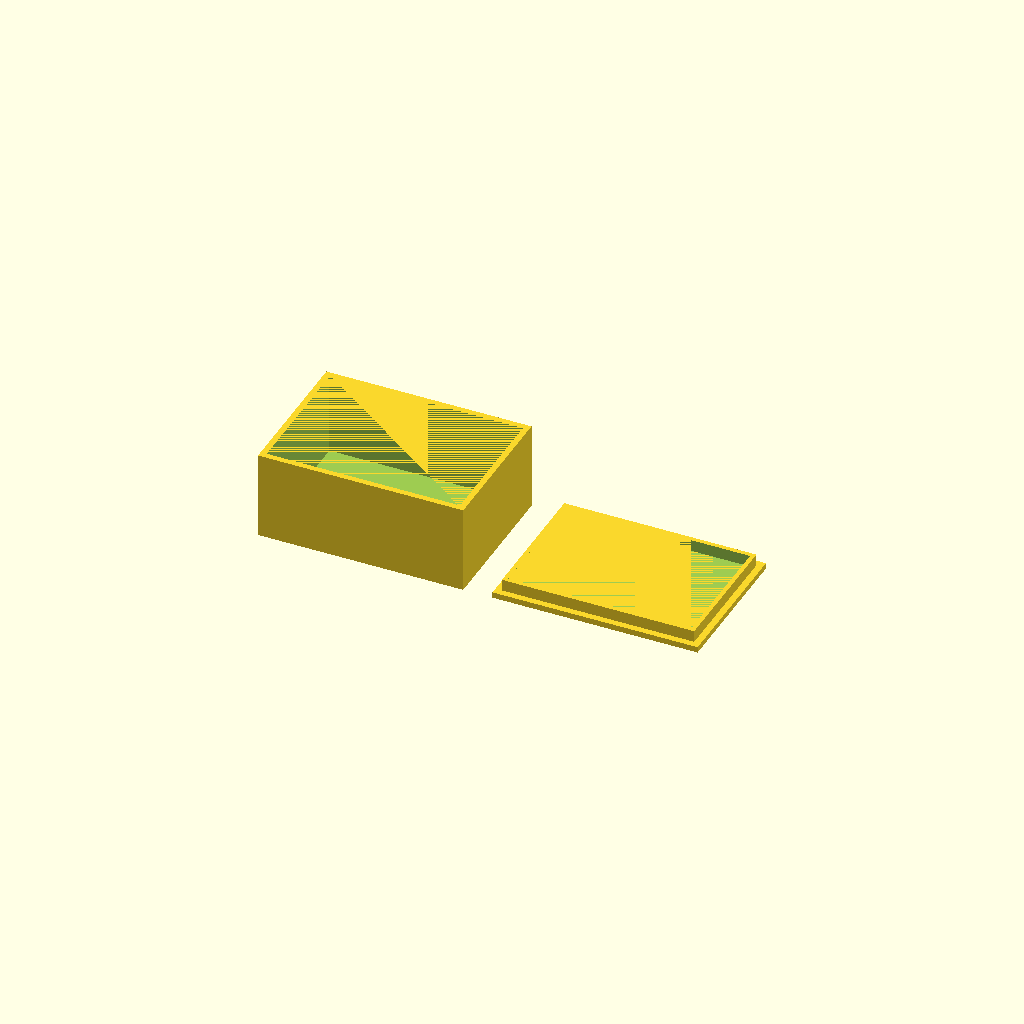
Cell 1: the model at its default parameters.
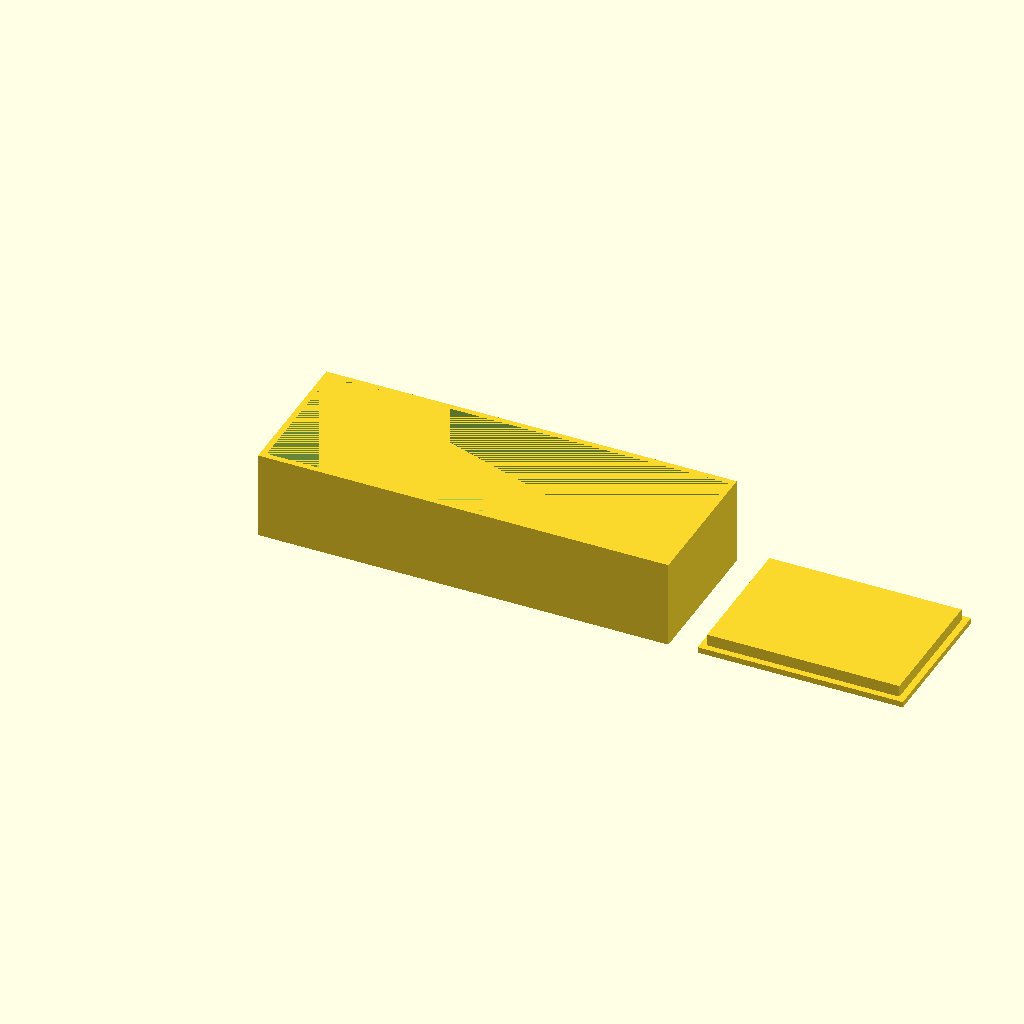
Cell 2 — BOX_OUT_X set to 140, the other parameters unchanged.
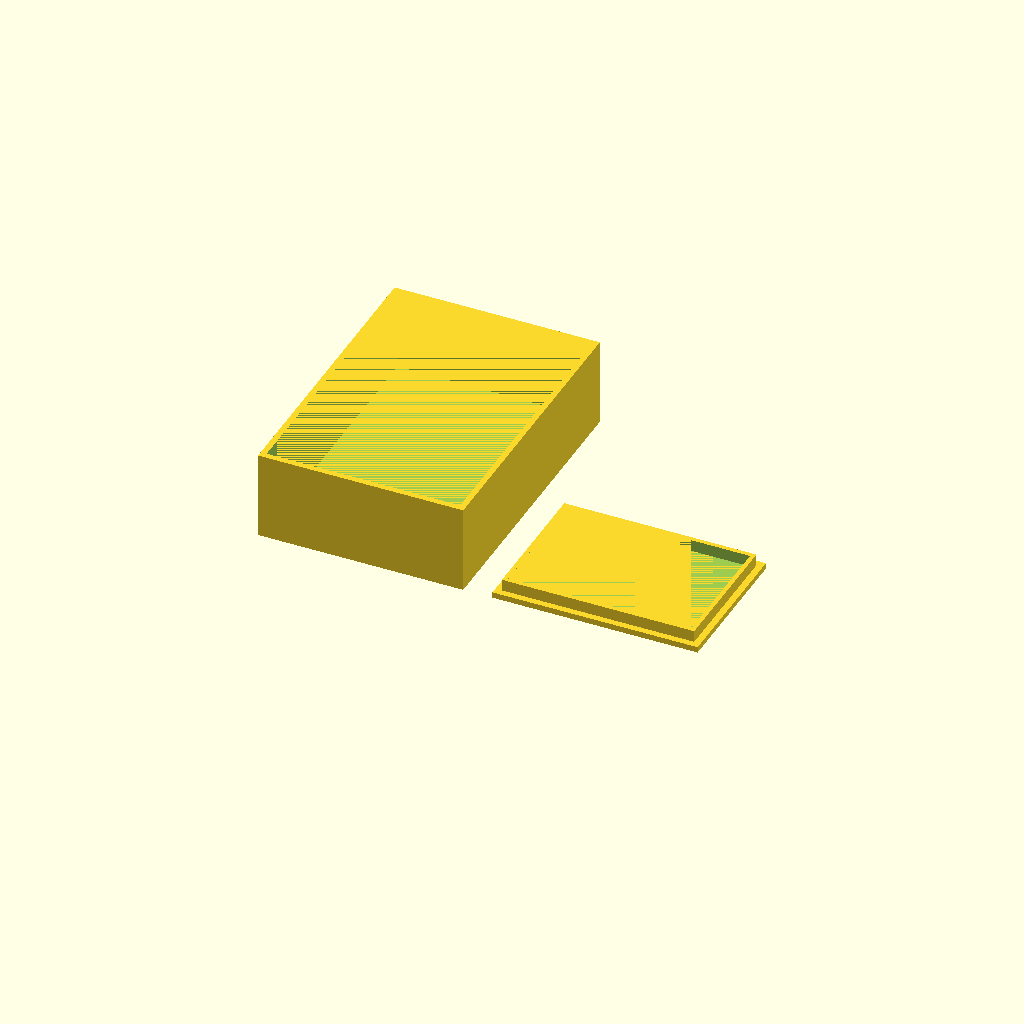
Cell 3: BOX_OUT_Y = 100 (everything else at default).
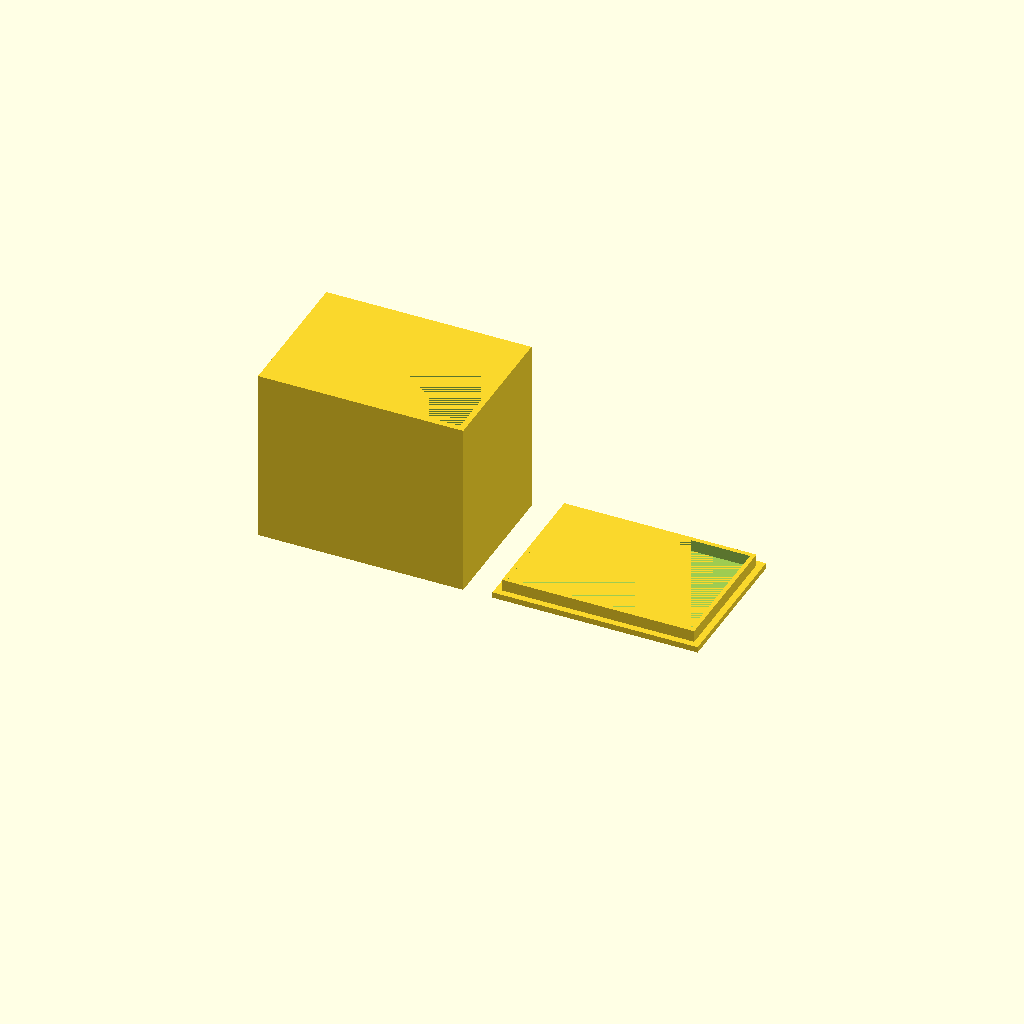
Cell 4: the same model with BOX_OUT_Z = 60.
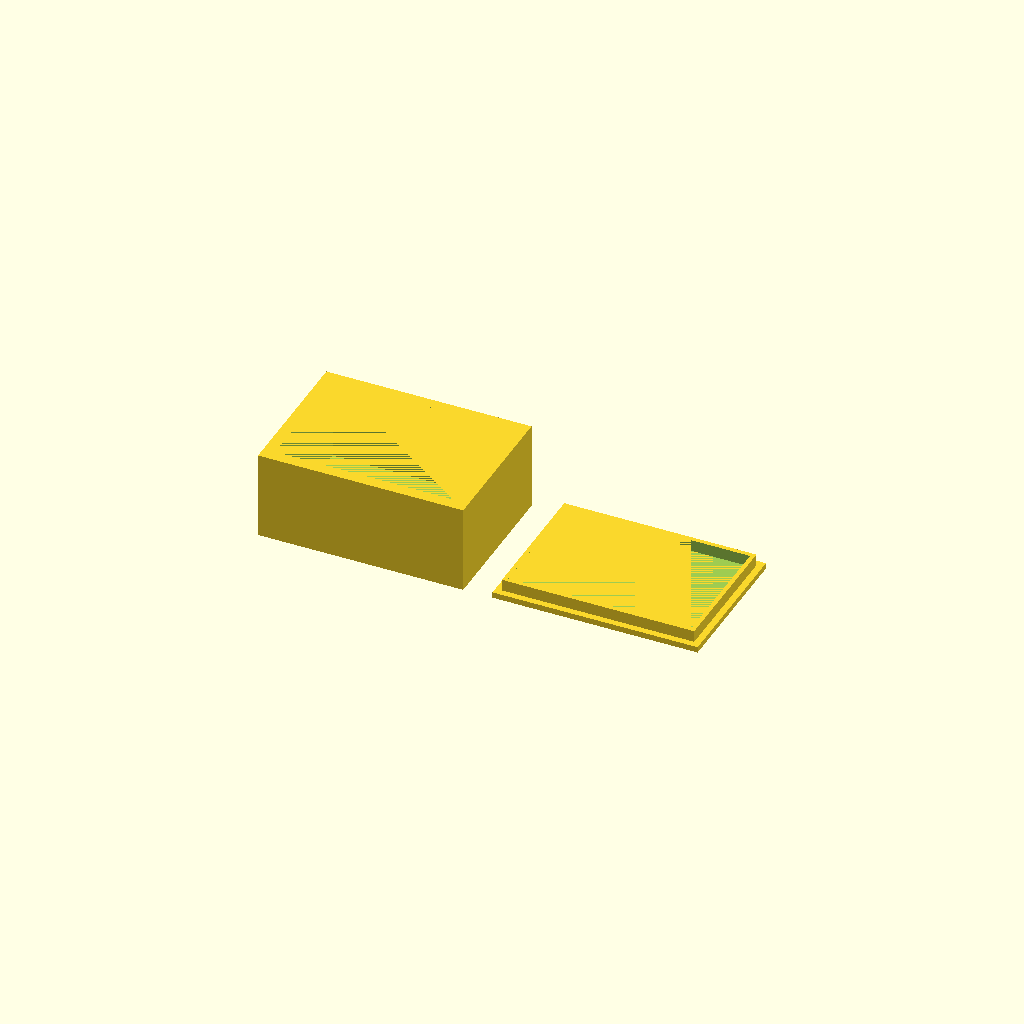
Cell 5: the same model with WALL_THICK = 4.
All cells are drawn from one camera (rotation 55°, 0°, 25°, orthographic, colour scheme Cornfield), so only the parameter changes between them.
The OpenSCAD source (bench/results/main-tiiny/code/tiiny_Qwen_Qwen3.5-9B/enclosure_box_and_lid_s2_a0.scad):
$fn = 64;

// --- Part 1: Box Dimensions ---
// Outer dimensions (X x Y x Z)
BOX_OUT_X = 70;
BOX_OUT_Y = 50;
BOX_OUT_Z = 30;

// Wall and floor thicknesses
WALL_THICK = 2;
FLOOR_THICK = 2;

// --- Part 2: Lid Dimensions ---
// Plate dimensions (same as box outer)
LID_PLATE_X = 70;
LID_PLATE_Y = 50;
LID_PLATE_THICK = 2;

// Lip dimensions
LIP_WALL_THICK = 1.5;
LIP_HEIGHT = 4;

// Lip outer size (calculated to provide 0.2mm clearance inside the box walls)
// Box inner width = 70 - 2*2 = 66.
// Lip outer width = 66 - 2*0.2 = 65.6.
// Box inner depth = 50 - 2*2 = 46.
// Lip outer depth = 46 - 2*0.2 = 45.6.
LIP_OUT_X = 65.6;
LIP_OUT_Y = 45.6;

// --- Assembly Positioning ---
// Gap between parts
GAP = 10;

// Center the whole assembly on the bed
TOTAL_WIDTH = BOX_OUT_X + GAP + LID_PLATE_X;
OFFSET_X = (TOTAL_WIDTH / 2) - (BOX_OUT_X / 2);

module box() {
    // Create the box shell
    // We use a single difference to create the walls and floor
    difference() {
        // Outer block
        cube([BOX_OUT_X, BOX_OUT_Y, BOX_OUT_Z]);
        
        // Cut out the inner volume (hollow part)
        // Inner dimensions:
        // X: 70 - 2*2 = 66
        // Y: 50 - 2*2 = 46
        // Z: 30 - 2 (floor) = 28
        translate([WALL_THICK, WALL_THICK, FLOOR_THICK]) {
            cube([BOX_OUT_X - 2*WALL_THICK, BOX_OUT_Y - 2*WALL_THICK, BOX_OUT_Z - FLOOR_THICK]);
        }
    }
}

module lid() {
    // The lid is printed upside down relative to the box logic, 
    // but we model it resting on the bed (Z=0) as requested.
    // It consists of a bottom plate and a top lip.
    
    union() {
        // 1. The bottom plate (70 x 50 x 2)
        cube([LID_PLATE_X, LID_PLATE_Y, LID_PLATE_THICK]);
        
        // 2. The lip (rectangular tube)
        // Position: Centered on the plate.
        // Height is LIP_HEIGHT.
        // Thickness is LIP_WALL_THICK.
        // Outer size is LIP_OUT_X x LIP_OUT_Y.
        // Since the plate is at Z=0 and has thickness 2, the lip sits on top.
        translate([
            (LID_PLATE_X - LIP_OUT_X) / 2, 
            (LID_PLATE_Y - LIP_OUT_Y) / 2, 
            LID_PLATE_THICK
        ]) {
            // Create the lip as a hollow block
            difference() {
                // Outer block of the lip
                cube([LIP_OUT_X, LIP_OUT_Y, LIP_HEIGHT]);
                
                // Inner void of the lip
                // Inner X = 65.6 - 2*1.5 = 62.6
                // Inner Y = 45.6 - 2*1.5 = 42.6
                translate([LIP_WALL_THICK, LIP_WALL_THICK, 0]) {
                    cube([LIP_OUT_X - 2*LIP_WALL_THICK, LIP_OUT_Y - 2*LIP_WALL_THICK, LIP_HEIGHT]);
                }
            }
        }
    }
}

// --- Main Assembly ---
translate([OFFSET_X, 0, 0]) {
    box();
}

translate([OFFSET_X + BOX_OUT_X + GAP, 0, 0]) {
    lid();
}
Parameter table extracted from the source (name, type, default, range or options):
BOX_OUT_X: number, default 70
BOX_OUT_Y: number, default 50
BOX_OUT_Z: number, default 30
WALL_THICK: number, default 2
FLOOR_THICK: number, default 2
LID_PLATE_X: number, default 70
LID_PLATE_Y: number, default 50
LID_PLATE_THICK: number, default 2
LIP_WALL_THICK: number, default 1.5
LIP_HEIGHT: number, default 4
LIP_OUT_X: number, default 65.6
LIP_OUT_Y: number, default 45.6
GAP: number, default 10
